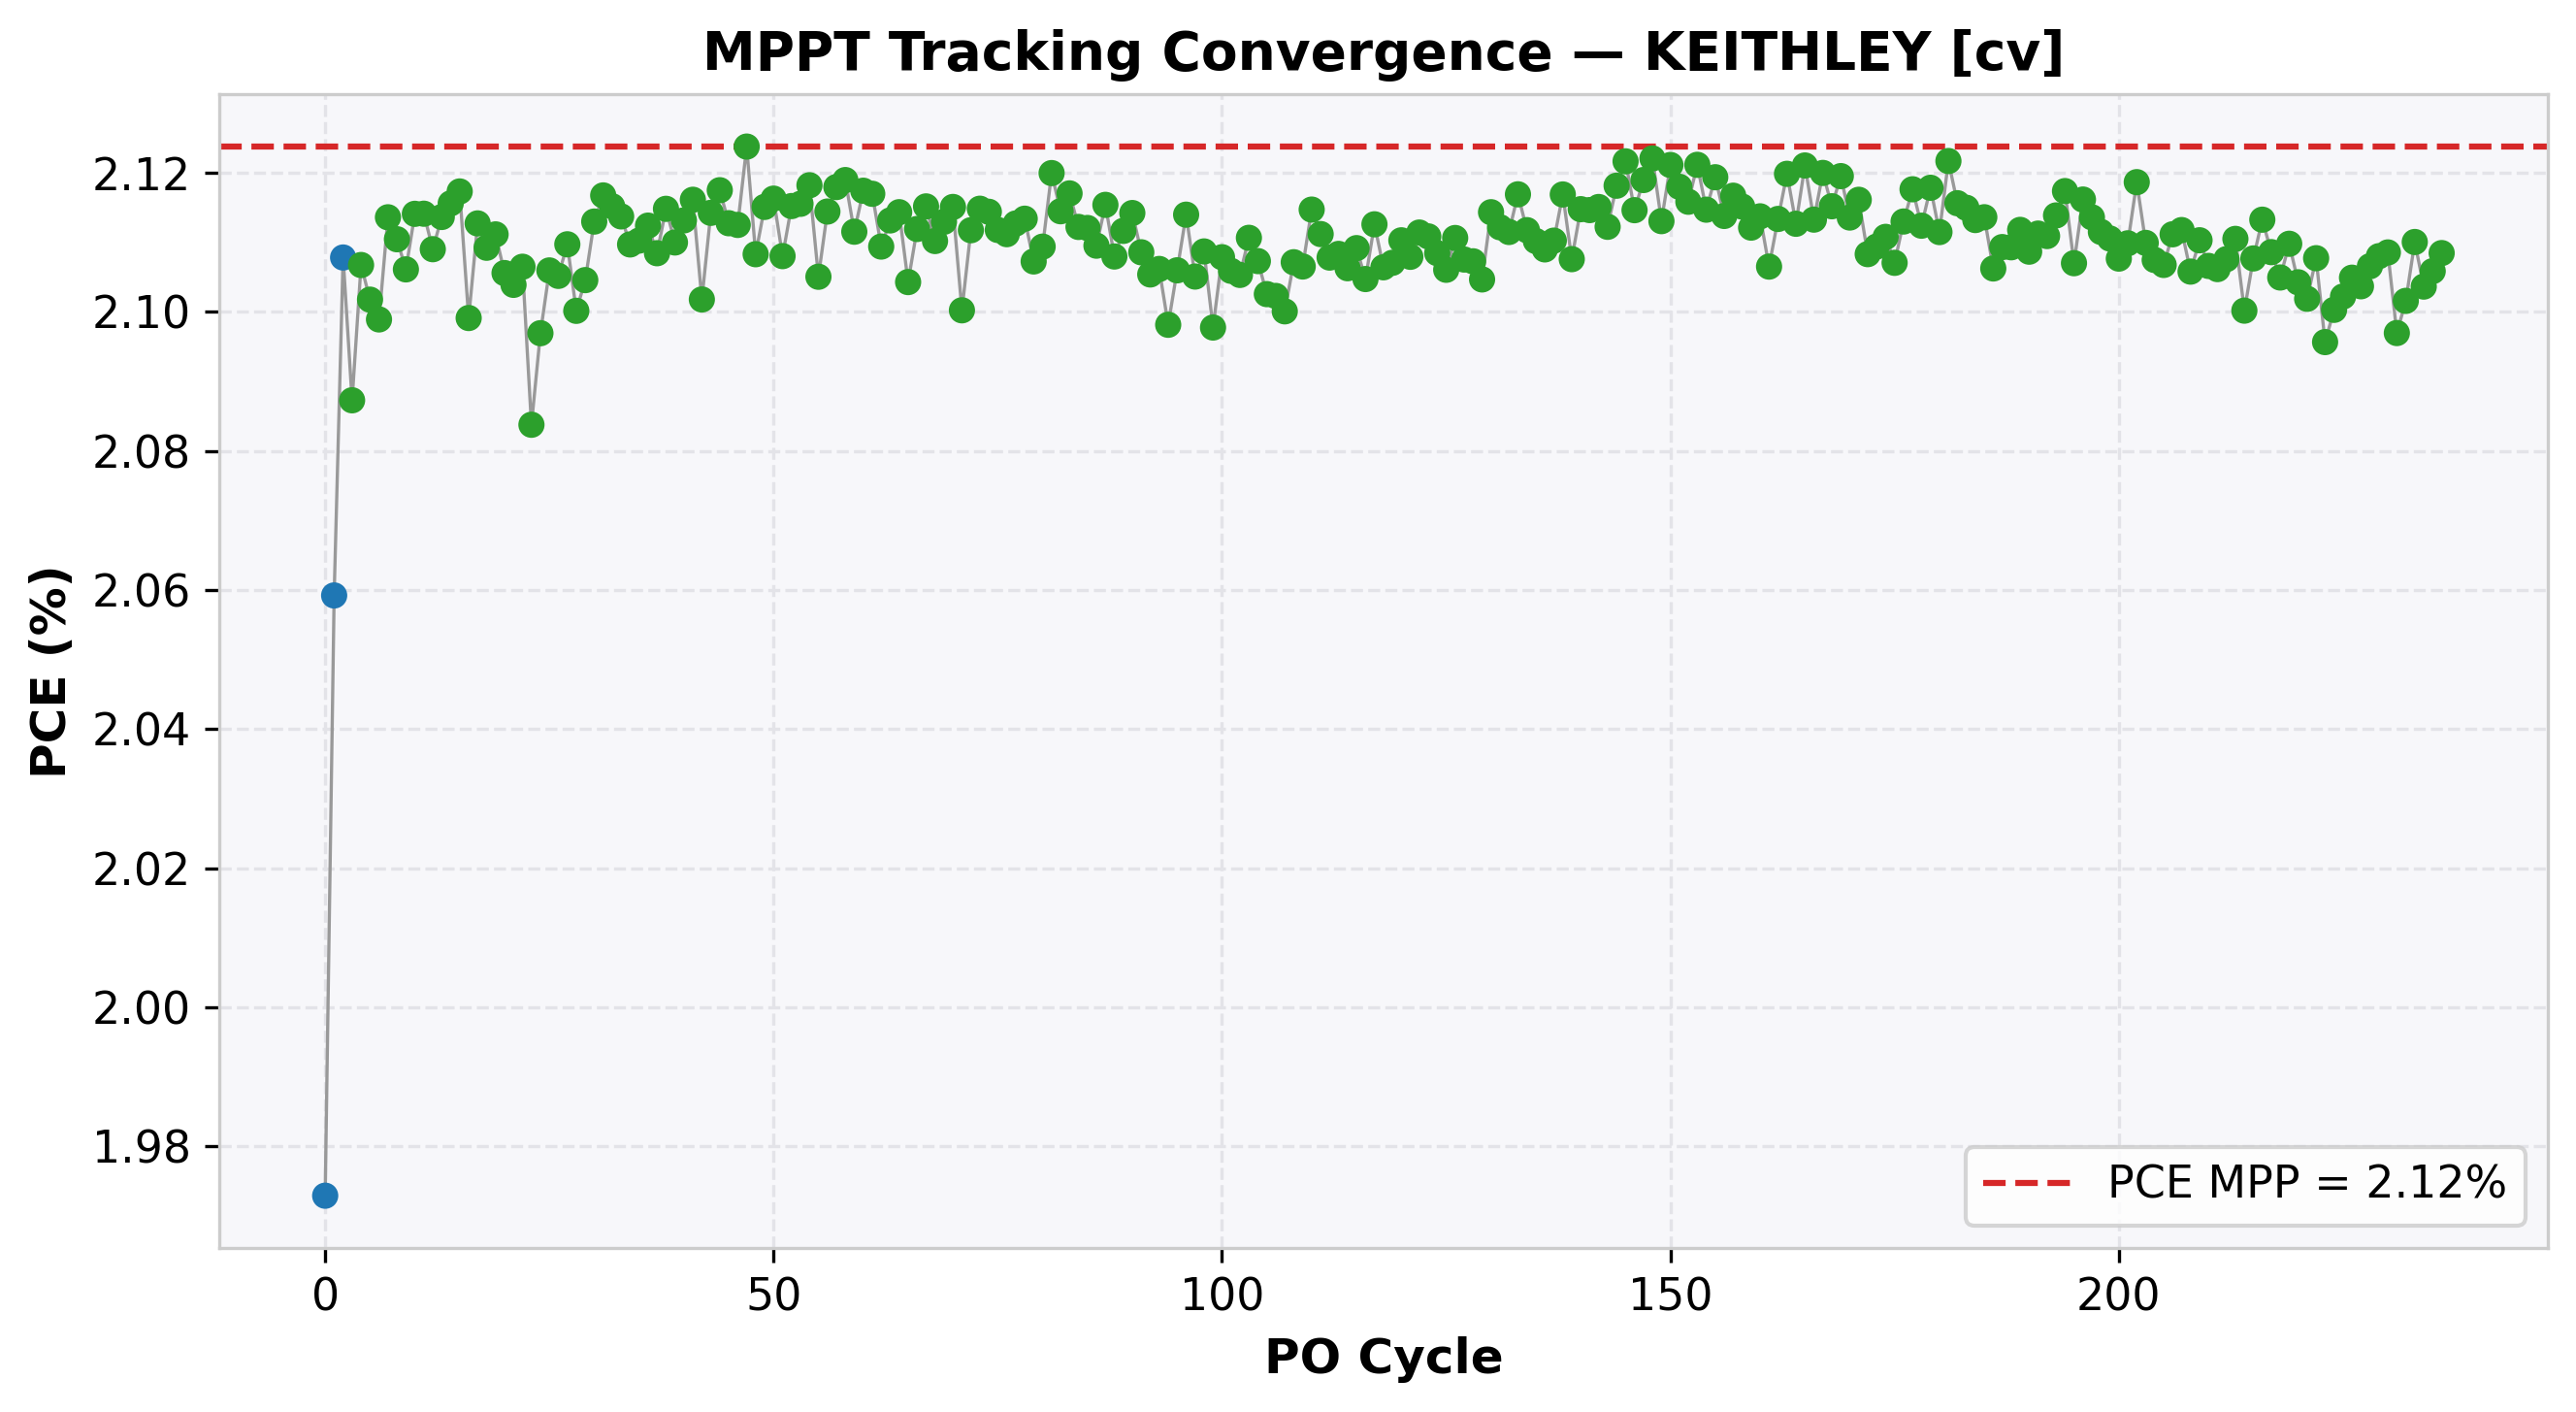

The file beside this chart, header and first rows:
cycle, time(s), voltage(V), j_current(mA/cm²), power(mW), power_density(mW/cm²), PCE(%), direction, step, mode
0, 1.402, 0.7, -2.818, 9.865, 1.973, 1.973, 1, 0.05, EXPLORE
1, 1.645, 0.75, -2.746, 10.3, 2.059, 2.059, 1, 0.05, EXPLORE
2, 1.896, 0.8, -2.635, 10.54, 2.108, 2.108, 1, 0.05, EXPLORE
3, 2.145, 0.85, -2.456, 10.44, 2.087, 2.087, -1, 0.01, REFINE
4, 2.393, 0.84, -2.508, 10.53, 2.107, 2.107, -1, 0.01, REFINE
5, 2.636, 0.83, -2.532, 10.51, 2.102, 2.102, 1, 0.01, REFINE
6, 2.878, 0.84, -2.499, 10.49, 2.099, 2.099, -1, 0.01, REFINE
7, 3.121, 0.83, -2.547, 10.57, 2.114, 2.114, -1, 0.01, REFINE
8, 3.363, 0.82, -2.574, 10.55, 2.11, 2.11, 1, 0.01, REFINE
9, 3.605, 0.83, -2.537, 10.53, 2.106, 2.106, -1, 0.01, REFINE
10, 3.848, 0.82, -2.578, 10.57, 2.114, 2.114, -1, 0.01, REFINE
11, 4.09, 0.81, -2.61, 10.57, 2.114, 2.114, -1, 0.01, REFINE
12, 4.332, 0.8, -2.636, 10.55, 2.109, 2.109, 1, 0.01, REFINE
13, 4.575, 0.81, -2.609, 10.57, 2.114, 2.114, 1, 0.01, REFINE
14, 4.825, 0.82, -2.58, 10.58, 2.116, 2.116, 1, 0.01, REFINE
15, 5.075, 0.83, -2.551, 10.59, 2.117, 2.117, 1, 0.01, REFINE
16, 5.317, 0.84, -2.499, 10.5, 2.099, 2.099, -1, 0.01, REFINE
17, 5.564, 0.83, -2.545, 10.56, 2.113, 2.113, -1, 0.01, REFINE
18, 5.808, 0.82, -2.572, 10.55, 2.109, 2.109, 1, 0.01, REFINE
19, 6.057, 0.83, -2.544, 10.56, 2.111, 2.111, 1, 0.01, REFINE
20, 6.303, 0.84, -2.507, 10.53, 2.106, 2.106, -1, 0.01, REFINE
21, 6.548, 0.83, -2.535, 10.52, 2.104, 2.104, 1, 0.01, REFINE
22, 6.795, 0.84, -2.508, 10.53, 2.107, 2.107, 1, 0.01, REFINE
23, 7.041, 0.85, -2.452, 10.42, 2.084, 2.084, -1, 0.01, REFINE
24, 7.291, 0.84, -2.496, 10.48, 2.097, 2.097, -1, 0.01, REFINE
25, 7.54, 0.83, -2.537, 10.53, 2.106, 2.106, -1, 0.01, REFINE
26, 7.788, 0.82, -2.567, 10.53, 2.105, 2.105, 1, 0.01, REFINE
27, 8.037, 0.83, -2.542, 10.55, 2.11, 2.11, 1, 0.01, REFINE
28, 8.288, 0.84, -2.5, 10.5, 2.1, 2.1, -1, 0.01, REFINE
29, 8.539, 0.83, -2.536, 10.52, 2.105, 2.105, -1, 0.01, REFINE
30, 8.788, 0.82, -2.577, 10.56, 2.113, 2.113, -1, 0.01, REFINE
31, 9.037, 0.81, -2.613, 10.58, 2.117, 2.117, -1, 0.01, REFINE
32, 9.287, 0.8, -2.644, 10.58, 2.115, 2.115, 1, 0.01, REFINE
33, 9.541, 0.81, -2.61, 10.57, 2.114, 2.114, -1, 0.01, REFINE
34, 9.791, 0.8, -2.637, 10.55, 2.11, 2.11, 1, 0.01, REFINE
35, 10.04, 0.81, -2.605, 10.55, 2.11, 2.11, 1, 0.01, REFINE
36, 10.29, 0.82, -2.576, 10.56, 2.112, 2.112, 1, 0.01, REFINE
37, 10.54, 0.83, -2.54, 10.54, 2.108, 2.108, -1, 0.01, REFINE
38, 10.79, 0.82, -2.579, 10.57, 2.115, 2.115, -1, 0.01, REFINE
39, 11.04, 0.81, -2.605, 10.55, 2.11, 2.11, 1, 0.01, REFINE
40, 11.29, 0.82, -2.577, 10.57, 2.113, 2.113, 1, 0.01, REFINE
41, 11.54, 0.83, -2.55, 10.58, 2.116, 2.116, 1, 0.01, REFINE
42, 11.8, 0.84, -2.502, 10.51, 2.102, 2.102, -1, 0.01, REFINE
43, 12.05, 0.83, -2.547, 10.57, 2.114, 2.114, -1, 0.01, REFINE
44, 12.29, 0.82, -2.582, 10.59, 2.118, 2.118, -1, 0.01, REFINE
45, 12.53, 0.81, -2.608, 10.56, 2.113, 2.113, 1, 0.01, REFINE
46, 12.78, 0.82, -2.576, 10.56, 2.113, 2.113, -1, 0.01, REFINE
47, 13.03, 0.81, -2.622, 10.62, 2.124, 2.124, -1, 0.01, REFINE
48, 13.27, 0.8, -2.635, 10.54, 2.108, 2.108, 1, 0.01, REFINE
49, 13.51, 0.81, -2.611, 10.58, 2.115, 2.115, 1, 0.01, REFINE
50, 13.75, 0.82, -2.581, 10.58, 2.116, 2.116, 1, 0.01, REFINE
51, 14, 0.83, -2.54, 10.54, 2.108, 2.108, -1, 0.01, REFINE
52, 14.24, 0.82, -2.58, 10.58, 2.115, 2.115, -1, 0.01, REFINE
53, 14.48, 0.81, -2.612, 10.58, 2.116, 2.116, -1, 0.01, REFINE
54, 14.73, 0.8, -2.648, 10.59, 2.118, 2.118, -1, 0.01, REFINE
55, 14.97, 0.79, -2.665, 10.53, 2.105, 2.105, 1, 0.01, REFINE
56, 15.22, 0.8, -2.643, 10.57, 2.114, 2.114, 1, 0.01, REFINE
57, 15.47, 0.81, -2.615, 10.59, 2.118, 2.118, 1, 0.01, REFINE
58, 15.72, 0.82, -2.584, 10.59, 2.119, 2.119, 1, 0.01, REFINE
59, 15.96, 0.83, -2.544, 10.56, 2.112, 2.112, -1, 0.01, REFINE
... 177 more rows
